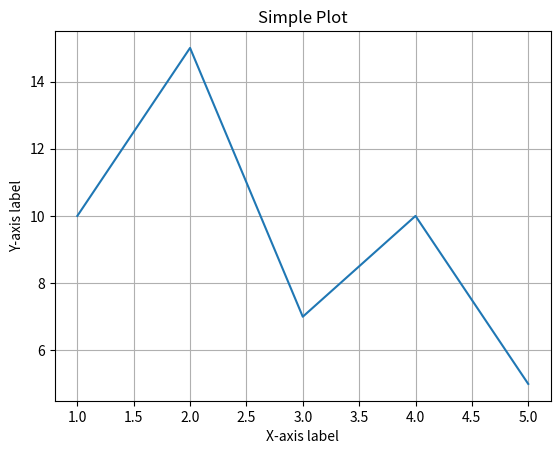

This figure's Python source:
import matplotlib.pyplot as plt


x = [1, 2, 3, 4, 5]
y = [10, 15, 7, 10, 5]

plt.plot(x, y)
plt.xlabel('X-axis label')
plt.ylabel('Y-axis label')
plt.title('Simple Plot')
plt.grid(True)
# plt.show()
plt.savefig('plot.png')
